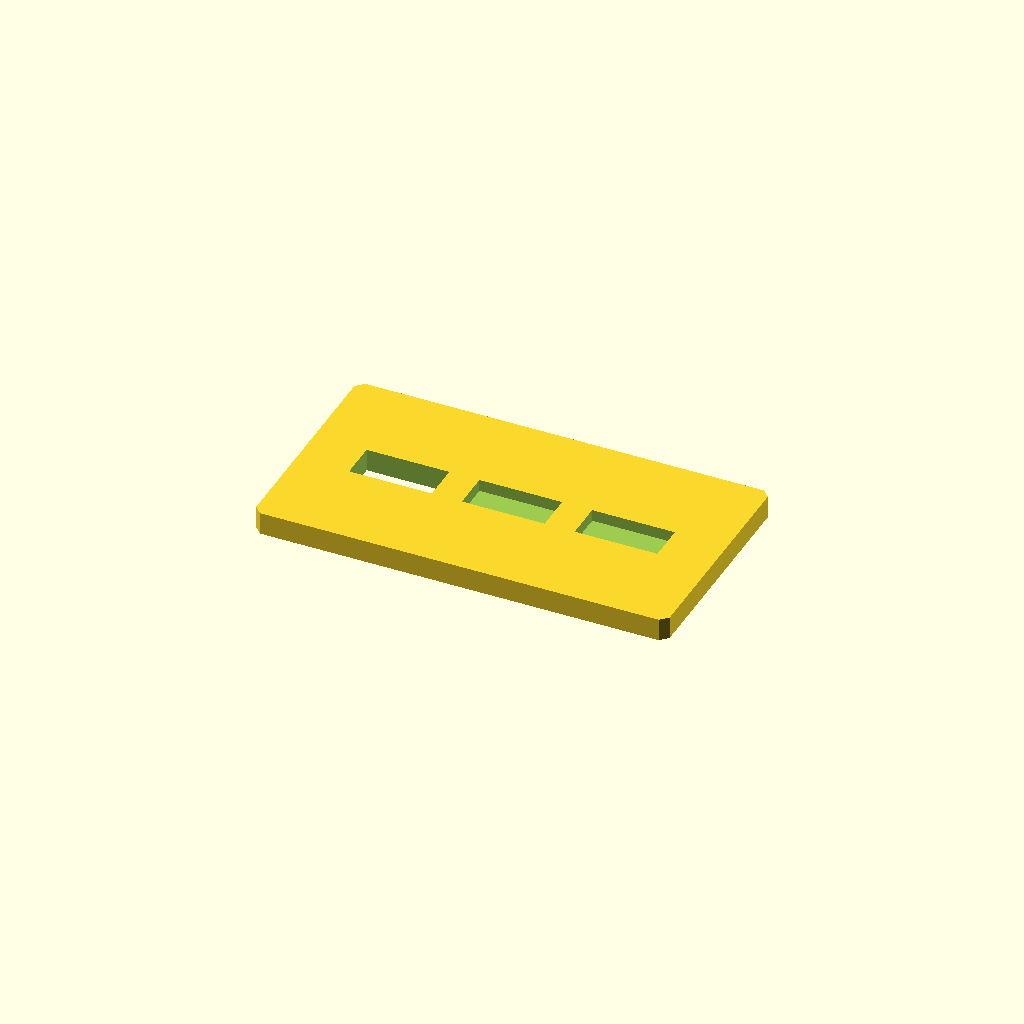
Cell 1: rendered with the file's own defaults.
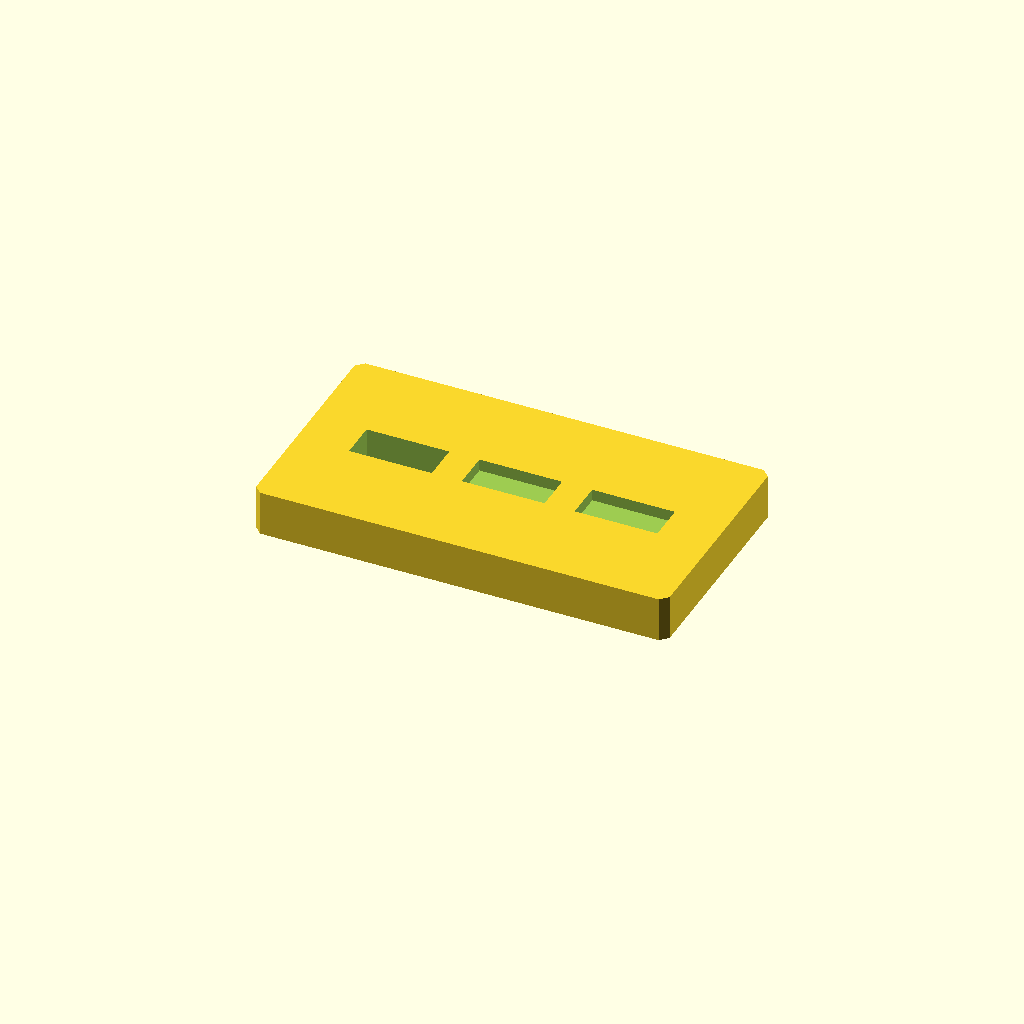
Cell 2 — plate_t set to 12, the other parameters unchanged.
One fixed orthographic camera (rotation 55°, 0°, 25°; colour scheme Cornfield) for every cell.
OpenSCAD source file optional_data/data/sketch2/voidplates/part_0097.scad:
$fn = 32;

// ----------------------------------------------------------------------
// Windowed plate: 3 voids, 110 x 60 x 6 mm
// ----------------------------------------------------------------------

// --- parameters (mm) ---
plate_l = 110;            // plate length, X
plate_w = 60;             // plate width, Y
plate_t = 6;              // plate thickness, Z
edge_margin = 10;         // wall from the plate edge to any window
windows = 3;              // number of windows in the row
win_l = 22;               // window length
win_w = 10;               // window width
win_pitch = 30;           // window pitch along X
depth_1 = 6;              // depth of void 1 (full thickness = through)
depth_2 = 3.2;            // depth of void 2 (full thickness = through)
depth_3 = 3.1;            // depth of void 3 (full thickness = through)
corner_c = 2;             // corner chamfer of the plate

profile = [[2, 0], [108, 0], [110, 2], [110, 58], [108, 60], [2, 60], [0, 58], [0, 2]];  // primary outline, 8 points, counter clockwise
void_1 = [[14, 25], [36, 25], [36, 35], [14, 35]];  // window 1 of the row, 4 points
void_2 = [[44, 25], [66, 25], [66, 35], [44, 35]];  // window 2 of the row, 4 points
void_3 = [[74, 25], [96, 25], [96, 35], [74, 35]];  // window 3 of the row, 4 points

// --- the one profile operation ---
difference() {
  linear_extrude(height = plate_t) polygon(points = profile);
  translate([0, 0, -1])
    linear_extrude(height = plate_t + 2) polygon(points = void_1);
  translate([0, 0, plate_t - depth_2])
    linear_extrude(height = depth_2 + 1) polygon(points = void_2);
  translate([0, 0, plate_t - depth_3])
    linear_extrude(height = depth_3 + 1) polygon(points = void_3);
}
Parameter table extracted from the source (name, type, default, range or options):
plate_l: number, default 110
plate_w: number, default 60
plate_t: number, default 6
edge_margin: number, default 10
windows: number, default 3
win_l: number, default 22
win_w: number, default 10
win_pitch: number, default 30
depth_1: number, default 6
depth_2: number, default 3.2
depth_3: number, default 3.1
corner_c: number, default 2
